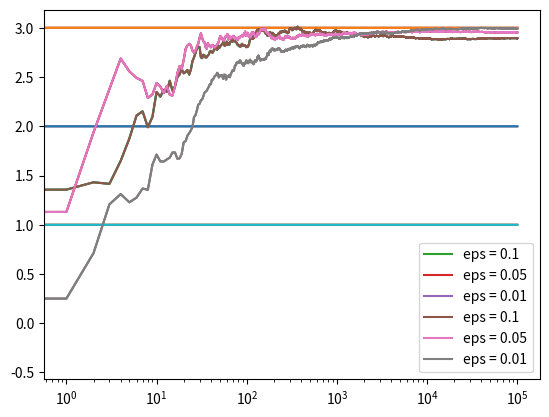

Write Python code to recreate this figure.
# sudo pip install -U future

import numpy as np
import matplotlib.pyplot as plt


class Bandit:
    def __init__(self, m):
        self.m = m
        self.mean = 0
        self.N = 0

    def pull(self):
        return np.random.randn() + self.m

    def update(self, x):
        self.N += 1
        self.mean = (1 - 1.0 / self.N) * self.mean + 1.0 / self.N * x


def run_experiment(m1, m2, m3, eps, N):
    bandits = [Bandit(m1), Bandit(m2), Bandit(m3)]

    data = np.empty(N)

    for i in range(N):
        # epsilon greedy
        p = np.random.random()
        if p < eps:
            j = np.random.choice(3)
        else:
            j = np.argmax([b.mean for b in bandits])
        x = bandits[j].pull()
        bandits[j].update(x)

        # for the plot
        data[i] = x
    cumulative_average = np.cumsum(data) / (np.arange(N) + 1)

    # plot moving average ctr
    plt.plot(cumulative_average)
    plt.plot(np.ones(N) * m1)
    plt.plot(np.ones(N) * m2)
    plt.plot(np.ones(N) * m3)
    plt.xscale('log')
    plt.show()

    for b in bandits:
        print(b.mean)

    return cumulative_average


if __name__ == '__main__':
    c_1 = run_experiment(1.0, 2.0, 3.0, 0.1, 100000)
    c_05 = run_experiment(1.0, 2.0, 3.0, 0.05, 100000)
    c_01 = run_experiment(1.0, 2.0, 3.0, 0.01, 100000)

    # log scale plot
    plt.plot(c_1, label='eps = 0.1')
    plt.plot(c_05, label='eps = 0.05')
    plt.plot(c_01, label='eps = 0.01')
    plt.legend()
    plt.xscale('log')
    plt.show()

    # linear plot
    plt.plot(c_1, label='eps = 0.1')
    plt.plot(c_05, label='eps = 0.05')
    plt.plot(c_01, label='eps = 0.01')
    plt.legend()
    plt.show()
